7-way image classification set "new_flowers_data" from GitHub (AnnaFilipov93/ReLeaf-old); label vocabulary: daisy, dandelion, iris, rose, sunflower, tulip, water lilies.

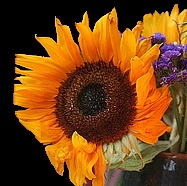
Label: sunflower

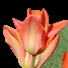
Label: tulip

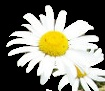
Label: daisy

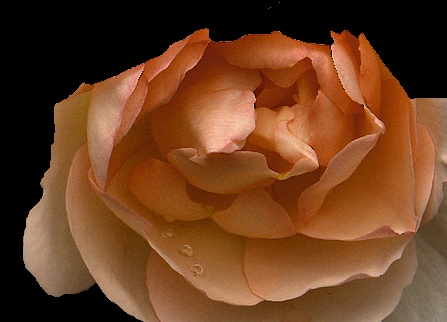
Label: rose

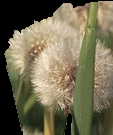
Label: dandelion

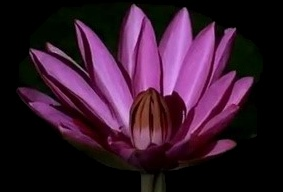
Label: water lilies
